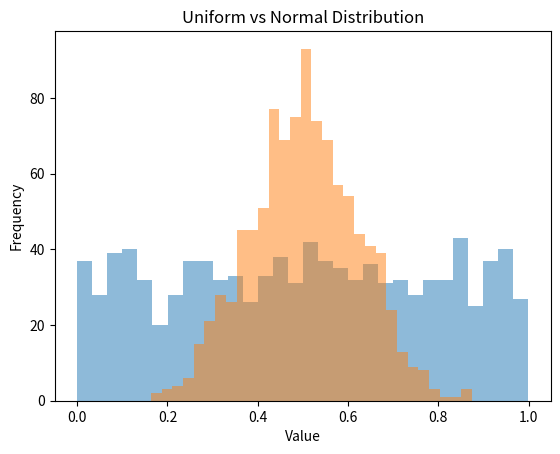
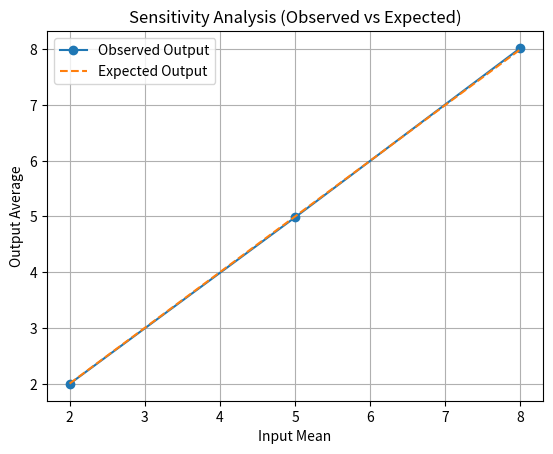

These figures' Python source, in order:
# Experiment 8

import random
import matplotlib.pyplot as plt

samples = 1000
means = [2, 5, 8]

# UNIFORM DISTRIBUTION
uniform_data = []
for i in range(samples):
    uniform_data.append(random.random())

# NORMAL (APPROX)
normal_data = []
for i in range(samples):
    val = (random.random() + random.random() + random.random() +
           random.random() + random.random() + random.random()) / 6
    normal_data.append(val)

# SENSITIVITY ANALYSIS
results = []

for mean in means:
    temp = []
    for i in range(samples):
        value = mean + random.uniform(-1, 1)
        temp.append(value)
    results.append(sum(temp)/len(temp))

# Expected = same as input means
expected = means

# PLOT 1: DISTRIBUTIONS OVERLAY
plt.figure()
plt.hist(uniform_data, bins=30, alpha=0.5)
plt.hist(normal_data, bins=30, alpha=0.5)
plt.title("Uniform vs Normal Distribution")
plt.xlabel("Value")
plt.ylabel("Frequency")

# PLOT 2: SENSITIVITY COMPARISON
plt.figure()
plt.plot(means, results, marker='o', label="Observed Output")
plt.plot(means, expected, linestyle='--', label="Expected Output")

plt.title("Sensitivity Analysis (Observed vs Expected)")
plt.xlabel("Input Mean")
plt.ylabel("Output Average")
plt.legend()
plt.grid()
plt.show()
